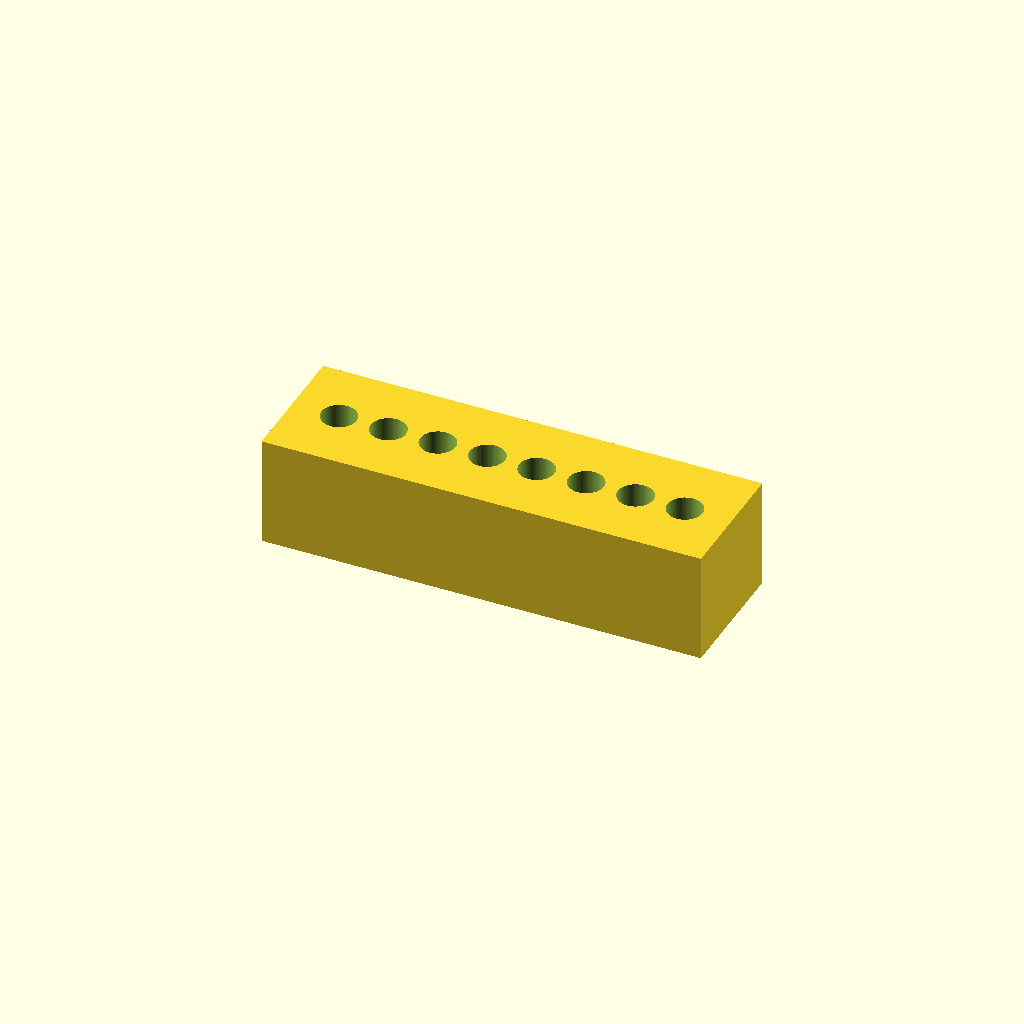
Cell 1: the model at its default parameters.
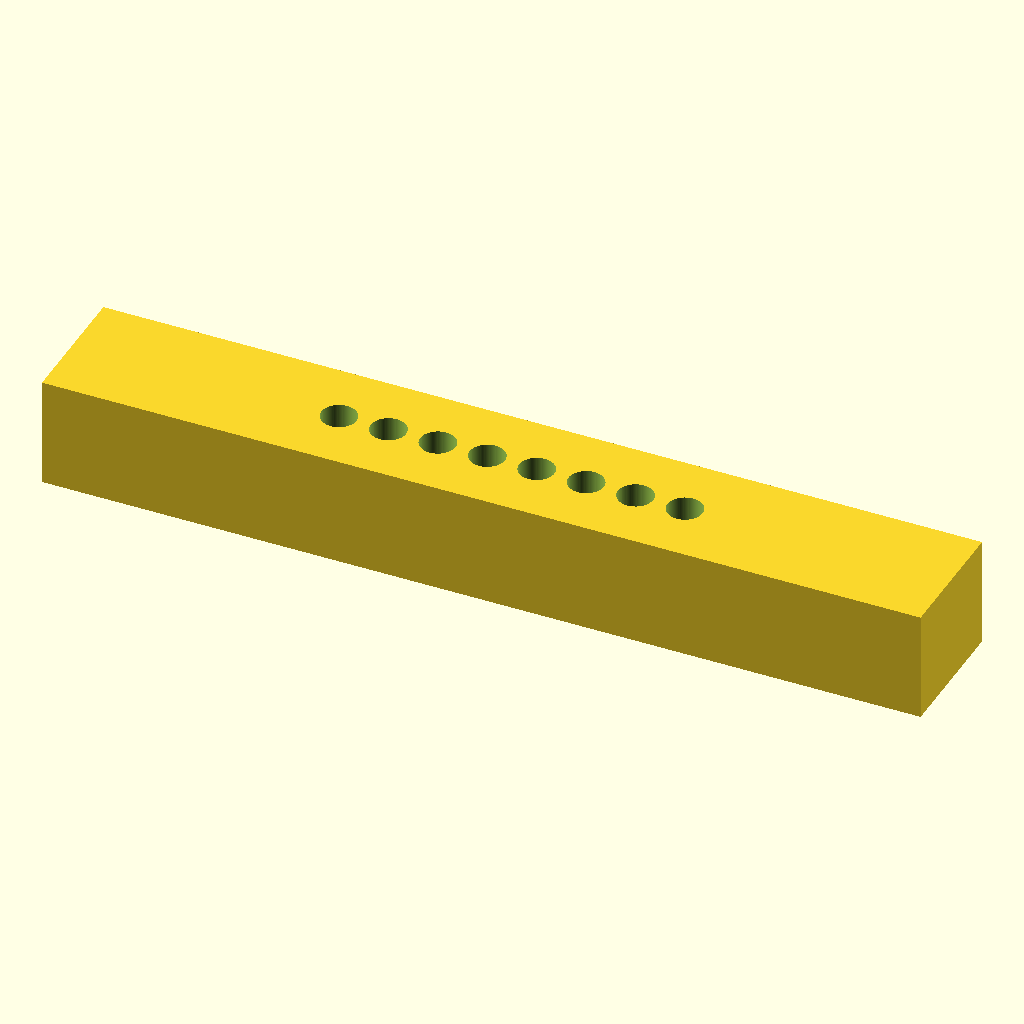
Cell 2 — block_l set to 160, the other parameters unchanged.
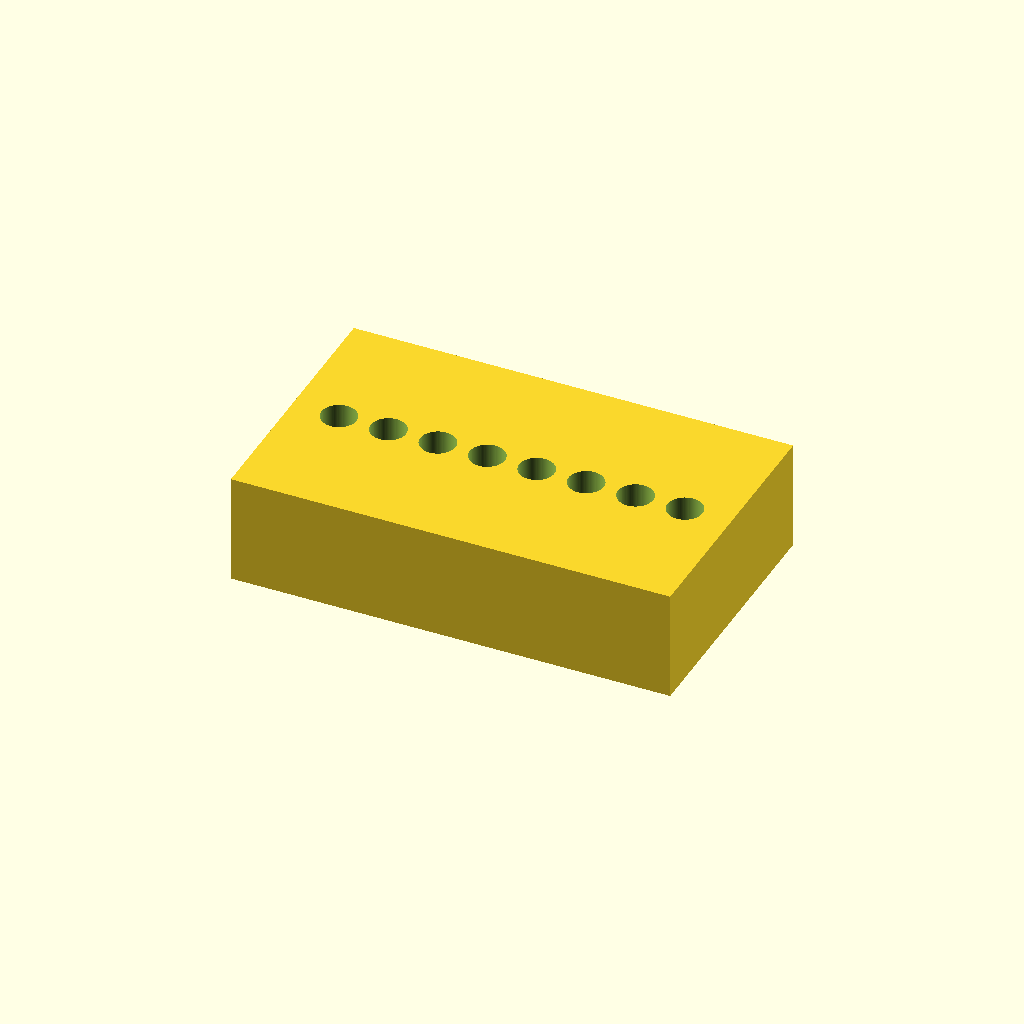
Cell 3 — block_w set to 48, the other parameters unchanged.
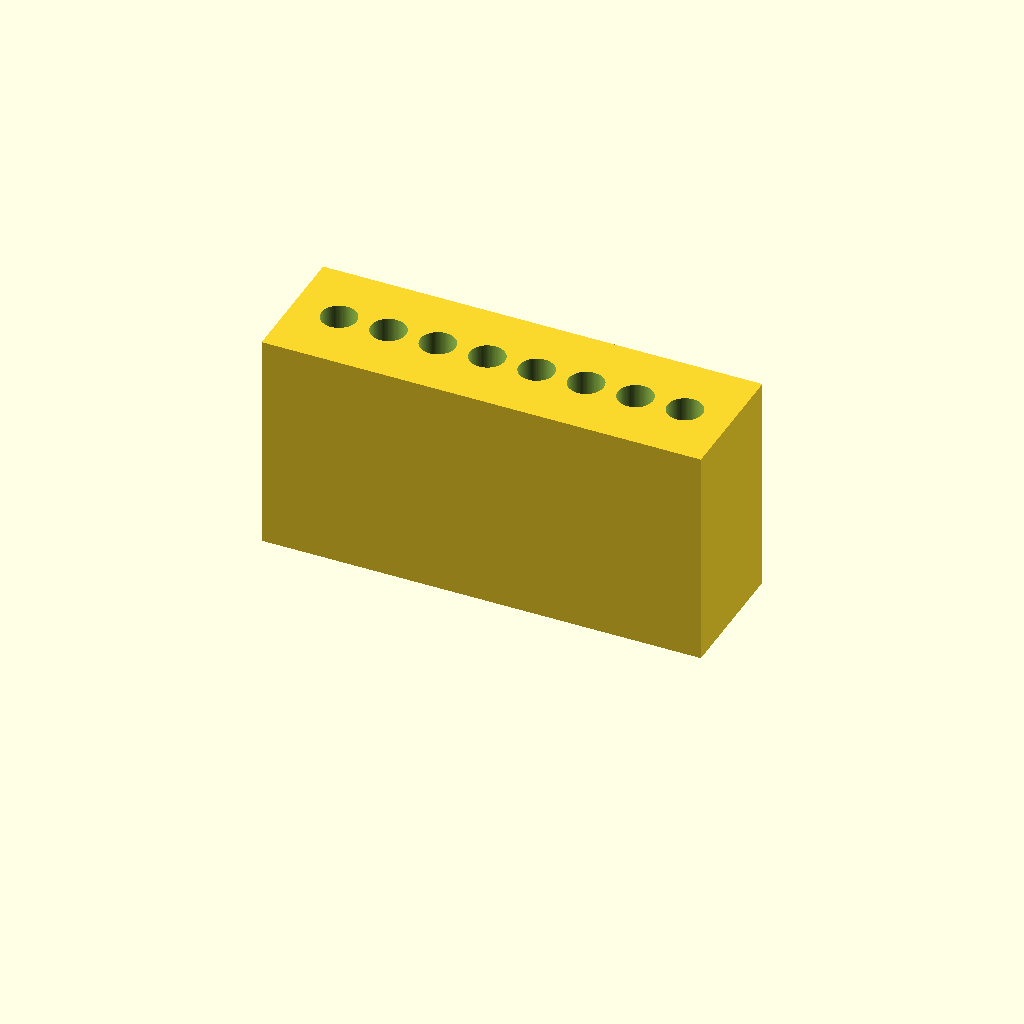
Cell 4: the same model with block_h = 40.
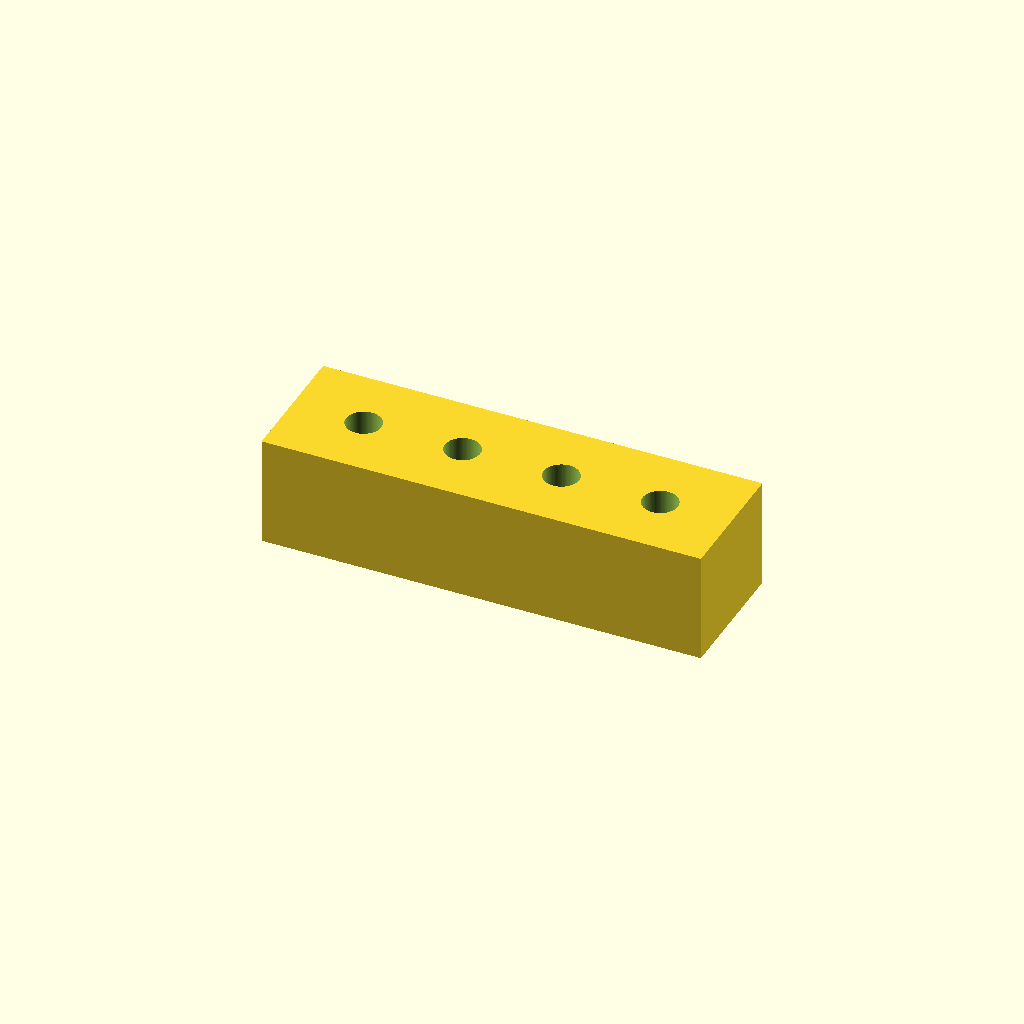
Cell 5: the same model with tube_pitch = 18.
One fixed orthographic camera (rotation 55°, 0°, 25°; colour scheme Cornfield) for every cell.
Source of the model, bench/heldout/harness/bench/results/ceiling-opus/code/claude_claude-opus-5-5/pcr_strip_magnet_rack_s0_a0.scad:
// Magnetic bead rack for one 8-tube strip of 0.2 mL PCR tubes
// Print orientation: standing on bed, magnet pockets open at bottom face

$fn = 96;

// ---- Block ----
block_l = 80;     // block length (X)
block_w = 24;     // block width (Y)
block_h = 20;     // block height (Z)

// ---- Tube seats ----
n_tubes      = 8;    // number of tube seats
tube_pitch   = 9;    // centre-to-centre spacing (X)
seat_d       = 6.4;  // straight bore diameter
seat_cone_z  = 12;   // z where straight bore ends and cone begins
cone_tip_d   = 3;    // cone diameter at bottom
seat_floor_z = 2;    // z where seat ends (2 mm floor)

// ---- Magnet pockets ----
mag_l   = 60.4;   // pocket length (X)
mag_w   = 3.3;    // pocket width (Y)
mag_h   = 10.2;   // pocket height (Z), from bottom face
mag_y   = 6;      // pocket centre offset from y = 0 (both sides)

// ---- Misc ----
eps = 0.5;        // cutter overshoot past faces
ov  = 0.01;       // small overlap between internal cutter pieces

difference() {
    // Main block
    translate([-block_l/2, -block_w/2, 0])
        cube([block_l, block_w, block_h]);

    // Tube seats
    for (i = [0 : n_tubes - 1]) {
        x = (i - (n_tubes - 1) / 2) * tube_pitch;
        translate([x, 0, 0]) {
            // Straight bore: z = 12 to top (plus overshoot)
            translate([0, 0, seat_cone_z])
                cylinder(d = seat_d, h = block_h - seat_cone_z + eps);
            // Cone: 3 mm at z = 2 up to 6.4 mm at z = 12
            translate([0, 0, seat_floor_z])
                cylinder(d1 = cone_tip_d, d2 = seat_d,
                         h = seat_cone_z - seat_floor_z + ov);
        }
    }

    // Magnet pockets, open at bottom
    for (s = [-1, 1]) {
        translate([-mag_l/2, s * mag_y - mag_w/2, -eps])
            cube([mag_l, mag_w, mag_h + eps]);
    }
}
Customizer parameters (derived from the source; name, type, default, range or options):
block_l: number, default 80
block_w: number, default 24
block_h: number, default 20
n_tubes: number, default 8
tube_pitch: number, default 9
seat_d: number, default 6.4
seat_cone_z: number, default 12
cone_tip_d: number, default 3
seat_floor_z: number, default 2
mag_l: number, default 60.4
mag_w: number, default 3.3
mag_h: number, default 10.2
mag_y: number, default 6
eps: number, default 0.5
ov: number, default 0.01
